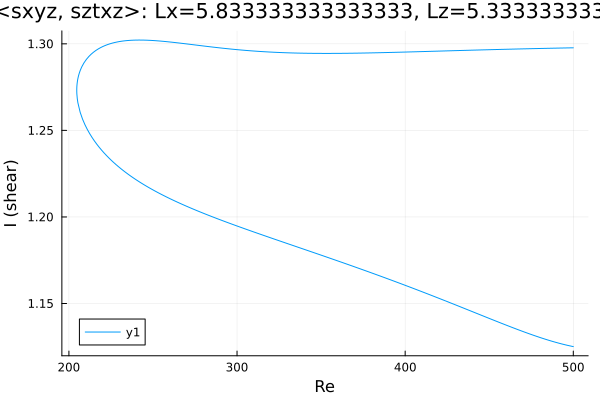

The table this chart was drawn from, first rows:
Re, shear
500.0, 1.298
499.6, 1.298
498.2, 1.298
496.8, 1.298
495.4, 1.298
494, 1.298
492.6, 1.298
491.2, 1.298
489.7, 1.298
488.3, 1.297
486.9, 1.297
485.5, 1.297
484.1, 1.297
482.7, 1.297
481.3, 1.297
479.8, 1.297
478.4, 1.297
477, 1.297
475.6, 1.297
474.2, 1.297
472.8, 1.297
471.4, 1.297
469.9, 1.297
468.5, 1.297
467.1, 1.297
465.7, 1.297
464.3, 1.297
462.9, 1.297
461.5, 1.297
460, 1.297
458.6, 1.297
457.2, 1.297
455.8, 1.297
454.4, 1.297
453, 1.297
451.6, 1.297
450.1, 1.297
448.7, 1.297
447.3, 1.297
445.9, 1.297
444.5, 1.296
443.1, 1.296
441.7, 1.296
440.2, 1.296
438.8, 1.296
437.4, 1.296
436, 1.296
434.6, 1.296
433.2, 1.296
431.8, 1.296
430.3, 1.296
428.9, 1.296
427.5, 1.296
426.1, 1.296
424.7, 1.296
423.3, 1.296
421.9, 1.296
420.4, 1.296
419, 1.296
417.6, 1.296
... 440 more rows
